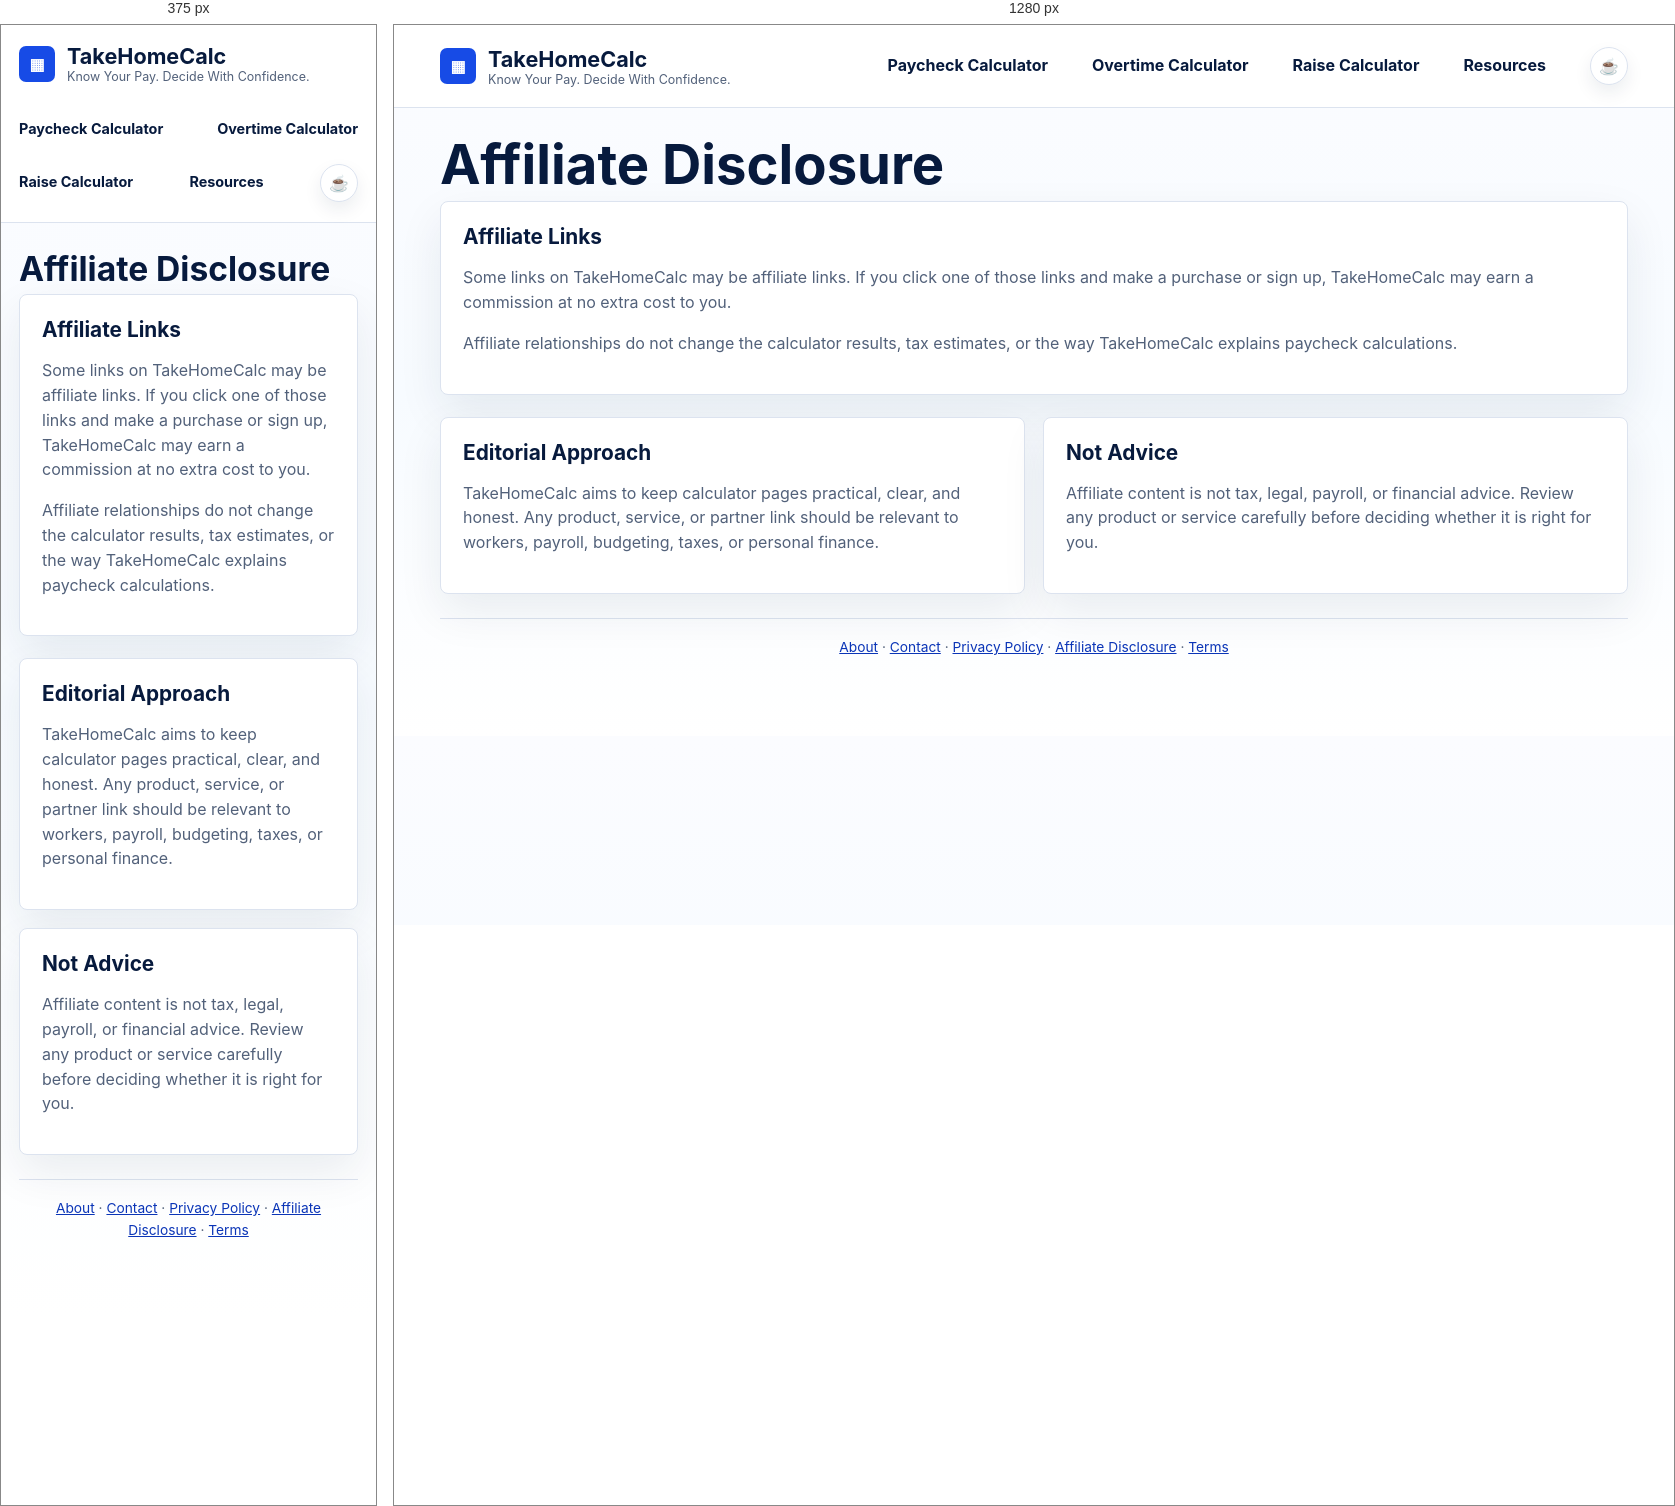
Rendered at 375 px and 1280 px, left to right.

<!-- file: affiliate-disclosure.html -->
<!doctype html>
<html lang="en">
<head>
  <meta charset="utf-8">
  <meta name="viewport" content="width=device-width, initial-scale=1">
  <title>Affiliate Disclosure | TakeHomeCalc</title>
  <meta name="description" content="Read the TakeHomeCalc affiliate disclosure for partner links and commissions.">
  <link rel="canonical" href="https://reddnbre.github.io/takehomecal/affiliate-disclosure.html">
  <link rel="manifest" href="site.webmanifest">
  <link rel="icon" type="image/png" sizes="192x192" href="assets/icons/icon-192.png">
  <link rel="apple-touch-icon" href="assets/icons/apple-touch-icon.png">
  <meta name="theme-color" content="#174be6">
  <link rel="stylesheet" href="assets/css/styles.css">
</head>
<body>
  <header class="site-header">
    <a class="brand" href="index.html"><span class="brand-mark">▦</span><span><strong>TakeHomeCalc</strong><small>Know Your Pay. Decide With Confidence.</small></span></a>
    <nav class="nav"><a href="index.html">Paycheck Calculator</a><a href="overtime-calculator.html">Overtime Calculator</a><a href="raise-calculator.html">Raise Calculator</a><a href="resources.html">Resources</a><a class="support-icon" href="https://www.buymeacoffee.com/reddnbre" target="_blank" rel="noopener" title="Buy me a coffee" aria-label="Buy me a coffee">☕</a></nav>
  </header>
  <main>
    <h1>Affiliate Disclosure</h1>
    <section class="panel content-panel">
      <h2>Affiliate Links</h2>
      <p>Some links on TakeHomeCalc may be affiliate links. If you click one of those links and make a purchase or sign up, TakeHomeCalc may earn a commission at no extra cost to you.</p>
      <p>Affiliate relationships do not change the calculator results, tax estimates, or the way TakeHomeCalc explains paycheck calculations.</p>
    </section>
    <section class="content-grid">
      <article class="panel content-panel"><h2>Editorial Approach</h2><p>TakeHomeCalc aims to keep calculator pages practical, clear, and honest. Any product, service, or partner link should be relevant to workers, payroll, budgeting, taxes, or personal finance.</p></article>
      <article class="panel content-panel"><h2>Not Advice</h2><p>Affiliate content is not tax, legal, payroll, or financial advice. Review any product or service carefully before deciding whether it is right for you.</p></article>
    </section>
    <p class="footer-note"><a href="about.html">About</a> · <a href="contact.html">Contact</a> · <a href="privacy-policy.html">Privacy Policy</a> · <a href="affiliate-disclosure.html">Affiliate Disclosure</a> · <a href="terms.html">Terms</a></p>
  </main>
</body>
</html>


/* @media block from styles.css */
@media (max-width: 850px) {
  .site-header, .hero-row { align-items: flex-start; flex-direction: column; }
  .layout, .grid, .grid.three, .cards, .feature-grid, .content-grid, .link-list { grid-template-columns: 1fr; }
  .support-panel, .cta-panel { align-items: flex-start; flex-direction: column; }
  .actions, .quick { grid-template-columns: 1fr 1fr; }
  .nav { width: 100%; justify-content: space-between; gap: 10px; }
  .nav a { font-size: 0.9rem; }
}